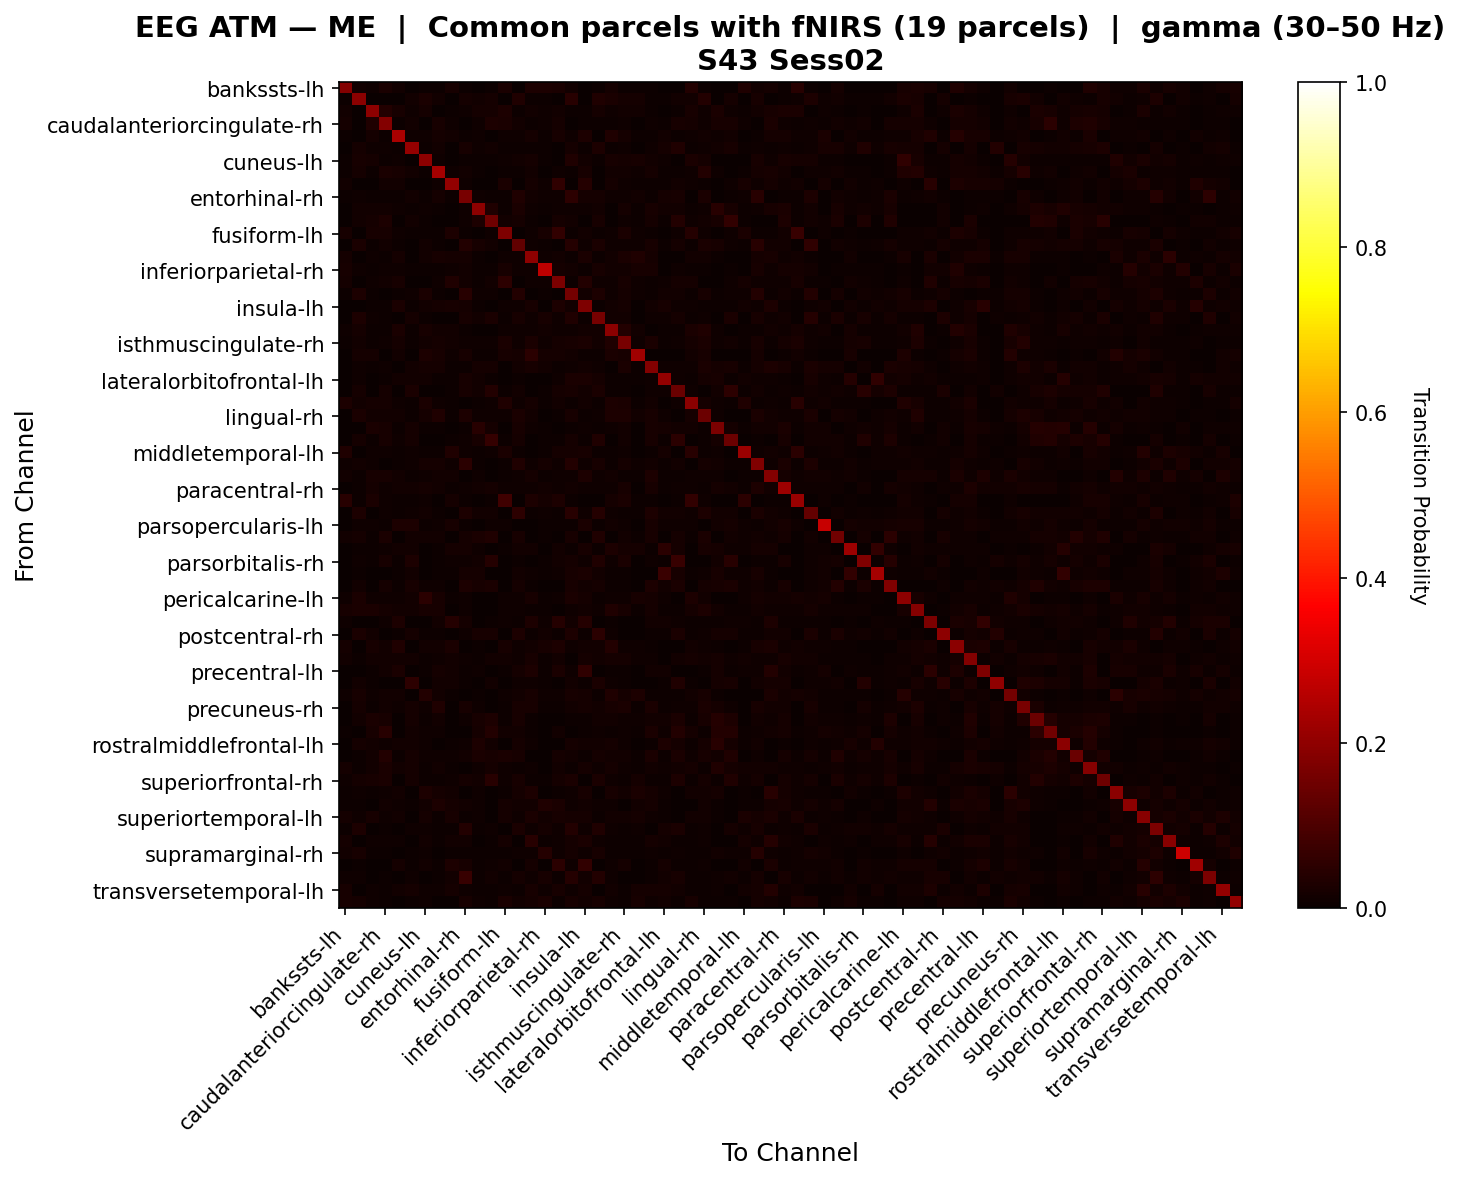

The table this chart was drawn from, first rows:
, bankssts-lh, bankssts-rh, caudalanteriorcingulate-lh, caudalanteriorcingulate-rh, caudalmiddlefrontal-lh, caudalmiddlefrontal-rh, cuneus-lh, cuneus-rh, entorhinal-lh, entorhinal-rh, frontalpole-lh, frontalpole-rh, fusiform-lh, fusiform-rh, inferiorparietal-lh, inferiorparietal-rh, inferiortemporal-lh, inferiortemporal-rh, insula-lh, insula-rh, isthmuscingulate-lh, isthmuscingulate-rh, lateraloccipital-lh
bankssts-lh, 0.1819, 0.01216, 0.01155, 0.02409, 0.01193, 0.0, 0.005105, 0.007537, 0.02194, 0.007376, 0.001459, 0.006809, 0.02583, 0.002918, 0.02967, 0.02757, 0.02405, 0.01189, 0.003849, 0.007457, 0.01621, 0.007173, 0.004377
bankssts-rh, 0.00731, 0.1914, 0.002976, 0.0008616, 0.001958, 0.01402, 0.0259, 0.01412, 0.0005744, 0.01812, 0.01386, 0.01645, 0.0008616, 0.033, 0.004621, 0.00671, 0.0005744, 0.04336, 0.003498, 0.03222, 0.02355, 0.01616, 0.01616
caudalanteriorcingulate-lh, 0.01387, 0.00302, 0.1991, 0.03864, 0.02004, 0.01052, 0.01883, 0.002623, 0.005895, 0.009135, 0.01911, 0.01579, 0.02883, 0.006853, 0.0119, 0.01104, 0.01351, 0.006784, 0.005517, 0.01775, 0.009015, 0.01308, 0.01511
caudalanteriorcingulate-rh, 0.01578, 0.000664, 0.03314, 0.1833, 0.004364, 0.01455, 0.003273, 0.02176, 0.009517, 0.003906, 0.008775, 0.03071, 0.02416, 0.01176, 0.005296, 0.008411, 0.01787, 0.001755, 0.007527, 0.005739, 0.006372, 0.007968, 0.001107
caudalmiddlefrontal-lh, 0.005879, 0.0009407, 0.01939, 0.006285, 0.2399, 0.007996, 0.009386, 0.01882, 0.01243, 0.006574, 0.008712, 0.001411, 0.01153, 0.008114, 0.01599, 0.007323, 0.02111, 0.009407, 0.03098, 0.003763, 0.0324, 0.01722, 0.007098
caudalmiddlefrontal-rh, 0.0, 0.01697, 0.01101, 0.01164, 0.004781, 0.2072, 0.004408, 0.01263, 0.0003984, 0.02118, 0.009079, 0.01498, 0.004382, 0.004707, 0.004382, 0.004832, 0.001195, 0.01615, 0.007047, 0.02745, 0.006699, 0.009415, 0.0003984
cuneus-lh, 0.006559, 0.02279, 0.01763, 0.00406, 0.01027, 0.002323, 0.1954, 0.007897, 0.001623, 0.006669, 0.004232, 0.004869, 0.00923, 0.01298, 0.01833, 0.005331, 0.003127, 0.03408, 0.01415, 0.007644, 0.02273, 0.01821, 0.02181
cuneus-rh, 0.00766, 0.01659, 0.007268, 0.02714, 0.02015, 0.01235, 0.007007, 0.2317, 0.008137, 0.0136, 0.005917, 0.001356, 0.005565, 0.006676, 0.01352, 0.002712, 0.008363, 0.006922, 0.02001, 0.002712, 0.01471, 0.01175, 0.009302
entorhinal-lh, 0.01402, 0.0, 0.003878, 0.01202, 0.01402, 0.00197, 0.001984, 0.01163, 0.2035, 0.009686, 0.0, 0.0009852, 0.02514, 0.002685, 0.01938, 0.009547, 0.05641, 0.0002983, 0.04108, 0.002956, 0.01619, 0.01044, 0.004475
entorhinal-rh, 0.00436, 0.01025, 0.006821, 0.006481, 0.004105, 0.01486, 0.007501, 0.01605, 0.007275, 0.1653, 0.009991, 0.007586, 0.005208, 0.03298, 0.01461, 0.00784, 0.01135, 0.05271, 0.01917, 0.01758, 0.008717, 0.01158, 0.01305
frontalpole-lh, 0.003634, 0.01526, 0.01554, 0.01378, 0.01094, 0.005872, 0.008029, 0.007191, 0.0, 0.01059, 0.1988, 0.03268, 0.003994, 0.02532, 0.01054, 0.006432, 0.007908, 0.01007, 0.01066, 0.01202, 0.001957, 0.01614, 0.007269
frontalpole-rh, 0.003743, 0.01536, 0.01619, 0.02911, 0.0007485, 0.01227, 0.006553, 0.001405, 0.0, 0.01143, 0.02941, 0.1531, 0.01198, 0.0163, 0.006737, 0.003092, 0.01609, 0.0119, 0.002714, 0.02313, 0.0005621, 0.00843, 0.007111
fusiform-lh, 0.02215, 0.0003224, 0.02149, 0.02337, 0.01023, 0.004359, 0.006125, 0.005584, 0.0281, 0.005493, 0.002296, 0.00939, 0.1721, 0.002296, 0.009608, 0.02013, 0.05899, 0.004191, 0.0134, 0.006036, 0.007867, 0.02633, 0.0106
fusiform-rh, 0.002538, 0.02516, 0.004546, 0.01452, 0.006555, 0.002818, 0.01294, 0.005215, 0.0031, 0.03552, 0.02181, 0.01399, 0.001727, 0.13, 0.01121, 0.006167, 0.002643, 0.04116, 0.009164, 0.02435, 0.009407, 0.009691, 0.008669
inferiorparietal-lh, 0.0166, 0.003291, 0.01038, 0.007382, 0.01773, 0.003213, 0.01196, 0.01973, 0.01834, 0.01625, 0.006865, 0.00346, 0.01017, 0.009776, 0.1977, 0.008027, 0.01467, 0.004261, 0.02648, 0.007282, 0.01472, 0.02658, 0.03186
inferiorparietal-rh, 0.02224, 0.008057, 0.006913, 0.01047, 0.01077, 0.004264, 0.004359, 0.005705, 0.01042, 0.01193, 0.006849, 0.004467, 0.02046, 0.0087, 0.008402, 0.2693, 0.01662, 0.01221, 0.005956, 0.02267, 0.01419, 0.01201, 0.02335
inferiortemporal-lh, 0.01596, 0.0002672, 0.01031, 0.01474, 0.01978, 0.002751, 0.003858, 0.011, 0.03357, 0.0131, 0.004431, 0.01498, 0.0508, 0.001336, 0.008134, 0.01039, 0.1707, 0.004889, 0.0383, 0.01001, 0.01145, 0.01963, 0.008289
inferiortemporal-rh, 0.004992, 0.03086, 0.00515, 0.002398, 0.007761, 0.01147, 0.02466, 0.006418, 0.000218, 0.04442, 0.0109, 0.009768, 0.002398, 0.03623, 0.003129, 0.007193, 0.00299, 0.1586, 0.01372, 0.03058, 0.009507, 0.01921, 0.01052
insula-lh, 0.001187, 0.003017, 0.003946, 0.004979, 0.02452, 0.004351, 0.01384, 0.01623, 0.02212, 0.01687, 0.00692, 0.001529, 0.009832, 0.007822, 0.02311, 0.002849, 0.02795, 0.01312, 0.1745, 0.005559, 0.01533, 0.01871, 0.001725
insula-rh, 0.003405, 0.03105, 0.01071, 0.0077, 0.002664, 0.01828, 0.00666, 0.003356, 0.001332, 0.02021, 0.01311, 0.02535, 0.004795, 0.02216, 0.01009, 0.02045, 0.009493, 0.03367, 0.004737, 0.1619, 0.01247, 0.01433, 0.00293
isthmuscingulate-lh, 0.01155, 0.01916, 0.006895, 0.006375, 0.02429, 0.004294, 0.02138, 0.01423, 0.01422, 0.006967, 0.002447, 0.001112, 0.008072, 0.008154, 0.0117, 0.01309, 0.009191, 0.01132, 0.01534, 0.01545, 0.1951, 0.03633, 0.01318
isthmuscingulate-rh, 0.004283, 0.01267, 0.007434, 0.00976, 0.01738, 0.007257, 0.01256, 0.01627, 0.01176, 0.008685, 0.01075, 0.01011, 0.02345, 0.008155, 0.02496, 0.009803, 0.0193, 0.02145, 0.02455, 0.01503, 0.03437, 0.1659, 0.008273
lateraloccipital-lh, 0.001057, 0.01705, 0.01832, 0.00359, 0.01517, 0.0, 0.02799, 0.02013, 0.01145, 0.02227, 0.004933, 0.00599, 0.02048, 0.01683, 0.04793, 0.01691, 0.01695, 0.01199, 0.007567, 0.005285, 0.02453, 0.02126, 0.2241
lateraloccipital-rh, 0.002219, 0.008382, 0.005269, 0.01121, 0.002321, 0.01214, 0.01676, 0.01729, 0.004894, 0.006338, 0.01694, 0.01699, 0.002321, 0.0156, 0.02166, 0.01258, 0.004848, 0.009568, 0.01438, 0.01138, 0.002321, 0.02503, 0.004992
lateralorbitofrontal-lh, 0.000365, 0.009267, 0.00146, 0.00513, 0.0152, 0.01352, 0.01548, 0.006934, 0.004015, 0.02034, 0.01371, 0.00438, 0.00367, 0.005576, 0.0007435, 0.002555, 0.009246, 0.02557, 0.02422, 0.01592, 0.007705, 0.00438, 0.004806
lateralorbitofrontal-rh, 0.002334, 0.0174, 0.002883, 0.01642, 0.002625, 0.02385, 0.001709, 0.002876, 0.007001, 0.02179, 0.01175, 0.03865, 0.006126, 0.01548, 0.0, 0.006899, 0.01692, 0.02021, 0.01284, 0.02581, 0.004308, 0.007476, 0.0002917
lingual-lh, 0.02952, 0.01207, 0.01904, 0.01574, 0.009572, 0.005721, 0.02672, 0.009276, 0.007123, 0.002353, 0.00437, 0.01145, 0.03402, 0.007863, 0.01683, 0.005128, 0.01556, 0.007419, 0.01386, 0.006438, 0.0296, 0.0268, 0.007493
lingual-rh, 0.003882, 0.0239, 0.01269, 0.01408, 0.01189, 0.007133, 0.01694, 0.03254, 0.006877, 0.02887, 0.008972, 0.009184, 0.009806, 0.0253, 0.01425, 0.002651, 0.004167, 0.02018, 0.005903, 0.008231, 0.03057, 0.02741, 0.0143
medialorbitofrontal-lh, 0.0, 0.002852, 0.02471, 0.02082, 0.004037, 0.01724, 0.003937, 0.007416, 0.002311, 0.004393, 0.0468, 0.01944, 0.0005705, 0.02013, 0.00883, 0.004578, 0.0, 0.007131, 0.009116, 0.004278, 0.009771, 0.01532, 0.0
medialorbitofrontal-rh, 0.0, 0.01912, 0.006159, 0.02066, 0.008035, 0.01632, 0.00279, 0.0008829, 0.004383, 0.01013, 0.02128, 0.06603, 0.00767, 0.01587, 0.001826, 0.006606, 0.006939, 0.01871, 0.006209, 0.03304, 0.00206, 0.01525, 0.0
middletemporal-lh, 0.03152, 0.001736, 0.009482, 0.009838, 0.006188, 0.008547, 0.00641, 0.005698, 0.03174, 0.009838, 0.004585, 0.008547, 0.026, 0.004006, 0.001781, 0.004897, 0.0191, 0.01571, 0.02195, 0.005564, 0.007612, 0.009037, 0.002715
middletemporal-rh, 0.008573, 0.01314, 0.01102, 0.003599, 0.005194, 0.009137, 0.01816, 0.01692, 0.007917, 0.04714, 0.00581, 0.003055, 0.004786, 0.03453, 0.01047, 0.01865, 0.009741, 0.03865, 0.011, 0.02181, 0.004954, 0.01627, 0.01136
paracentral-lh, 0.01489, 0.004003, 0.02079, 0.02182, 0.01273, 0.004116, 0.01116, 0.0143, 0.01523, 0.002916, 0.01081, 0.001647, 0.006888, 0.01094, 0.01714, 0.005458, 0.008716, 0.01019, 0.0278, 0.008233, 0.01511, 0.004267, 0.005142
paracentral-rh, 0.003035, 0.007543, 0.01596, 0.0104, 0.01562, 0.01276, 0.01721, 0.01484, 0.005646, 0.008763, 0.0123, 0.01817, 0.01069, 0.01154, 0.009592, 0.01304, 0.009851, 0.01214, 0.008428, 0.009339, 0.009402, 0.01971, 0.002782
parahippocampal-lh, 0.0446, 0.006024, 0.02729, 0.009993, 0.00647, 0.006112, 0.009594, 0.003124, 0.01651, 0.00714, 0.003347, 0.004417, 0.07881, 0.0029, 0.028, 0.0158, 0.02815, 0.005355, 0.001562, 0.003658, 0.01932, 0.02699, 0.00647
parahippocampal-rh, 0.003887, 0.02963, 0.0002776, 0.01132, 0.00583, 0.009281, 0.0135, 0.005751, 0.000306, 0.03056, 0.01343, 0.01485, 0.001388, 0.05269, 0.00472, 0.009808, 0.004584, 0.04497, 0.008527, 0.04117, 0.01092, 0.007723, 0.006442
parsopercularis-lh, 0.002415, 0.009662, 0.01126, 0.007548, 0.02909, 0.02991, 0.005737, 0.01014, 0.01989, 0.004619, 0.003321, 0.009058, 0.008152, 0.002415, 0.0006337, 0.004227, 0.00637, 0.006881, 0.02463, 0.005737, 0.01443, 0.008331, 0.0003019
parsopercularis-rh, 0.01207, 0.01802, 0.005345, 0.02396, 0.00264, 0.01422, 0.01226, 0.0155, 0.00264, 0.01789, 0.02467, 0.03285, 0.0, 0.02245, 0.003771, 0.004035, 0.003771, 0.02332, 0.003771, 0.03268, 0.003658, 0.01195, 0.006166
parsorbitalis-lh, 0.0, 0.005845, 0.005891, 0.01028, 0.01394, 0.01328, 0.0006562, 0.00689, 0.01659, 0.01656, 0.00853, 0.001969, 0.00761, 0.01403, 0.01344, 0.003281, 0.01394, 0.006312, 0.02083, 0.005906, 0.02838, 0.01703, 0.01645
parsorbitalis-rh, 0.0, 0.0102, 0.00402, 0.01997, 0.006054, 0.03037, 0.001546, 0.004947, 0.009082, 0.008333, 0.01284, 0.0396, 0.003027, 0.007112, 0.003532, 0.005533, 0.01362, 0.01841, 0.008073, 0.03429, 0.008447, 0.02557, 0.001009
parstriangularis-lh, 0.0, 0.00623, 0.003401, 0.001981, 0.006236, 0.01393, 0.0, 0.004761, 0.005547, 0.0183, 0.01666, 0.003401, 0.003566, 0.01433, 0.008265, 0.005888, 0.007924, 0.02279, 0.02345, 0.01553, 0.004358, 0.007132, 0.0
parstriangularis-rh, 0.0, 0.01348, 0.003283, 0.01602, 0.005224, 0.01956, 0.007947, 0.009337, 0.003872, 0.02891, 0.02036, 0.02731, 0.0, 0.01692, 0.004737, 0.00183, 0.003652, 0.02257, 0.01221, 0.01716, 0.006227, 0.006715, 0.0
pericalcarine-lh, 0.01084, 0.02458, 0.00863, 0.01056, 0.01054, 0.01358, 0.04746, 0.02081, 0.004966, 0.01086, 0.0008228, 0.002468, 0.009947, 0.01141, 0.02292, 0.005848, 0.009115, 0.02494, 0.01832, 0.004746, 0.0116, 0.01053, 0.02076
pericalcarine-rh, 0.02, 0.02438, 0.02497, 0.01945, 0.01312, 0.01341, 0.02137, 0.02106, 0.002491, 0.008101, 0.002747, 0.002241, 0.009666, 0.009234, 0.005664, 0.005049, 0.002302, 0.01134, 0.01437, 0.0102, 0.03425, 0.02339, 0.005158
postcentral-lh, 0.0108, 0.0005266, 0.0007899, 0.01024, 0.03033, 0.003721, 0.00344, 0.01252, 0.03921, 0.01617, 0.003054, 0.004186, 0.008101, 0.007144, 0.03108, 0.008162, 0.03971, 0.01259, 0.03911, 0.001843, 0.004493, 0.003765, 0.0005266
postcentral-rh, 0.00385, 0.02484, 0.01269, 0.001298, 0.004218, 0.01569, 0.005698, 0.007772, 0.0009734, 0.01158, 0.02226, 0.02308, 0.003075, 0.0309, 0.003921, 0.01258, 0.007518, 0.0302, 0.005191, 0.04845, 0.008041, 0.001622, 0.002722
posteriorcingulate-lh, 0.01712, 0.002562, 0.02271, 0.01547, 0.03421, 0.001649, 0.01556, 0.01385, 0.02624, 0.002524, 0.004173, 0.001649, 0.02242, 0.0111, 0.01368, 0.0213, 0.02833, 0.008952, 0.01312, 0.01187, 0.03645, 0.008116, 0.01168
posteriorcingulate-rh, 0.01292, 0.004341, 0.01339, 0.01359, 0.01204, 0.01261, 0.007669, 0.01104, 0.01276, 0.008833, 0.005566, 0.01345, 0.01547, 0.009683, 0.02328, 0.005694, 0.01295, 0.002864, 0.01759, 0.01428, 0.01863, 0.01745, 0.009571
precentral-lh, 0.003779, 0.002337, 0.007808, 0.01406, 0.02459, 0.003663, 0.006773, 0.01638, 0.01461, 0.007175, 0.008425, 0.001832, 0.006407, 0.01793, 0.02918, 0.007064, 0.02639, 0.01147, 0.05593, 0.001465, 0.005233, 0.004157, 0.003209
precentral-rh, 0.0, 0.01423, 0.006851, 0.003208, 0.002005, 0.05168, 0.003643, 0.01176, 0.01203, 0.00543, 0.003059, 0.0118, 0.0008019, 0.008045, 0.00842, 0.007609, 0.0, 0.01224, 0.005613, 0.02389, 0.008777, 0.004332, 0.0
precuneus-lh, 0.01094, 0.02037, 0.009217, 0.01272, 0.01383, 0.001615, 0.03868, 0.01406, 0.007554, 0.002797, 0.004575, 0.001346, 0.0105, 0.01317, 0.02255, 0.008592, 0.01128, 0.02042, 0.01574, 0.004037, 0.03157, 0.01945, 0.0295
precuneus-rh, 0.001872, 0.0187, 0.004279, 0.01192, 0.008396, 0.01721, 0.008022, 0.03274, 0.002489, 0.01969, 0.009976, 0.002522, 0.005974, 0.02106, 0.01999, 0.005257, 0.005713, 0.01497, 0.01624, 0.01201, 0.02193, 0.02531, 0.005697
rostralanteriorcingulate-lh, 0.00115, 0.01187, 0.02461, 0.02219, 0.001907, 0.01726, 0.004888, 0.01332, 0.0, 0.01116, 0.02182, 0.02864, 0.006613, 0.02149, 0.005175, 0.003345, 0.002104, 0.006539, 0.005887, 0.0145, 0.01543, 0.00784, 0.007854
rostralanteriorcingulate-rh, 0.004646, 0.002155, 0.02094, 0.0462, 0.003794, 0.01324, 0.007824, 0.009226, 0.002859, 0.0003574, 0.01901, 0.03709, 0.01251, 0.01519, 0.004289, 0.00281, 0.01322, 0.0, 0.00425, 0.0111, 0.006158, 0.01062, 0.005619
rostralmiddlefrontal-lh, 0.0, 0.01614, 0.01265, 0.0103, 0.01187, 0.01209, 0.008784, 0.002483, 0.007171, 0.00974, 0.0281, 0.01407, 0.001428, 0.01728, 0.00841, 0.003629, 0.002716, 0.01632, 0.01525, 0.01285, 0.01951, 0.008434, 0.001545
rostralmiddlefrontal-rh, 0.00293, 0.006389, 0.01513, 0.03806, 0.005128, 0.01844, 0.01011, 0.01124, 0.01062, 0.01321, 0.025, 0.02326, 0.02344, 0.02075, 0.00293, 0.0003663, 0.01941, 0.01534, 0.006227, 0.01864, 0.01206, 0.01477, 0.004762
superiorfrontal-lh, 0.01607, 0.004467, 0.01496, 0.02657, 0.0152, 0.01893, 0.005993, 0.01426, 0.004006, 0.003482, 0.009451, 0.01657, 0.01112, 0.005457, 0.008152, 0.002726, 0.01338, 0.006717, 0.01593, 0.009153, 0.01725, 0.009455, 0.005183
superiorfrontal-rh, 0.01024, 0.01639, 0.02113, 0.02602, 0.0, 0.01859, 0.00668, 0.00516, 0.01054, 0.01624, 0.01415, 0.04482, 0.008662, 0.02227, 0.005499, 0.006667, 0.01567, 0.02445, 0.001249, 0.02538, 0.01009, 0.004902, 0.0165
superiorparietal-lh, 0.005537, 0.01037, 0.00559, 0.01065, 0.01236, 0.0, 0.03037, 0.01668, 0.0118, 0.003457, 0.01115, 0.00316, 0.007035, 0.01706, 0.0294, 0.002377, 0.006103, 0.01069, 0.02198, 0.001756, 0.02071, 0.01431, 0.02444
superiorparietal-rh, 0.007664, 0.006857, 0.002781, 0.01359, 0.008707, 0.005946, 0.01431, 0.0296, 0.01851, 0.01227, 0.008175, 0.002018, 0.01854, 0.01295, 0.01442, 0.03349, 0.02497, 0.009343, 0.01353, 0.01053, 0.008472, 0.002909, 0.01319
... 8 more rows
